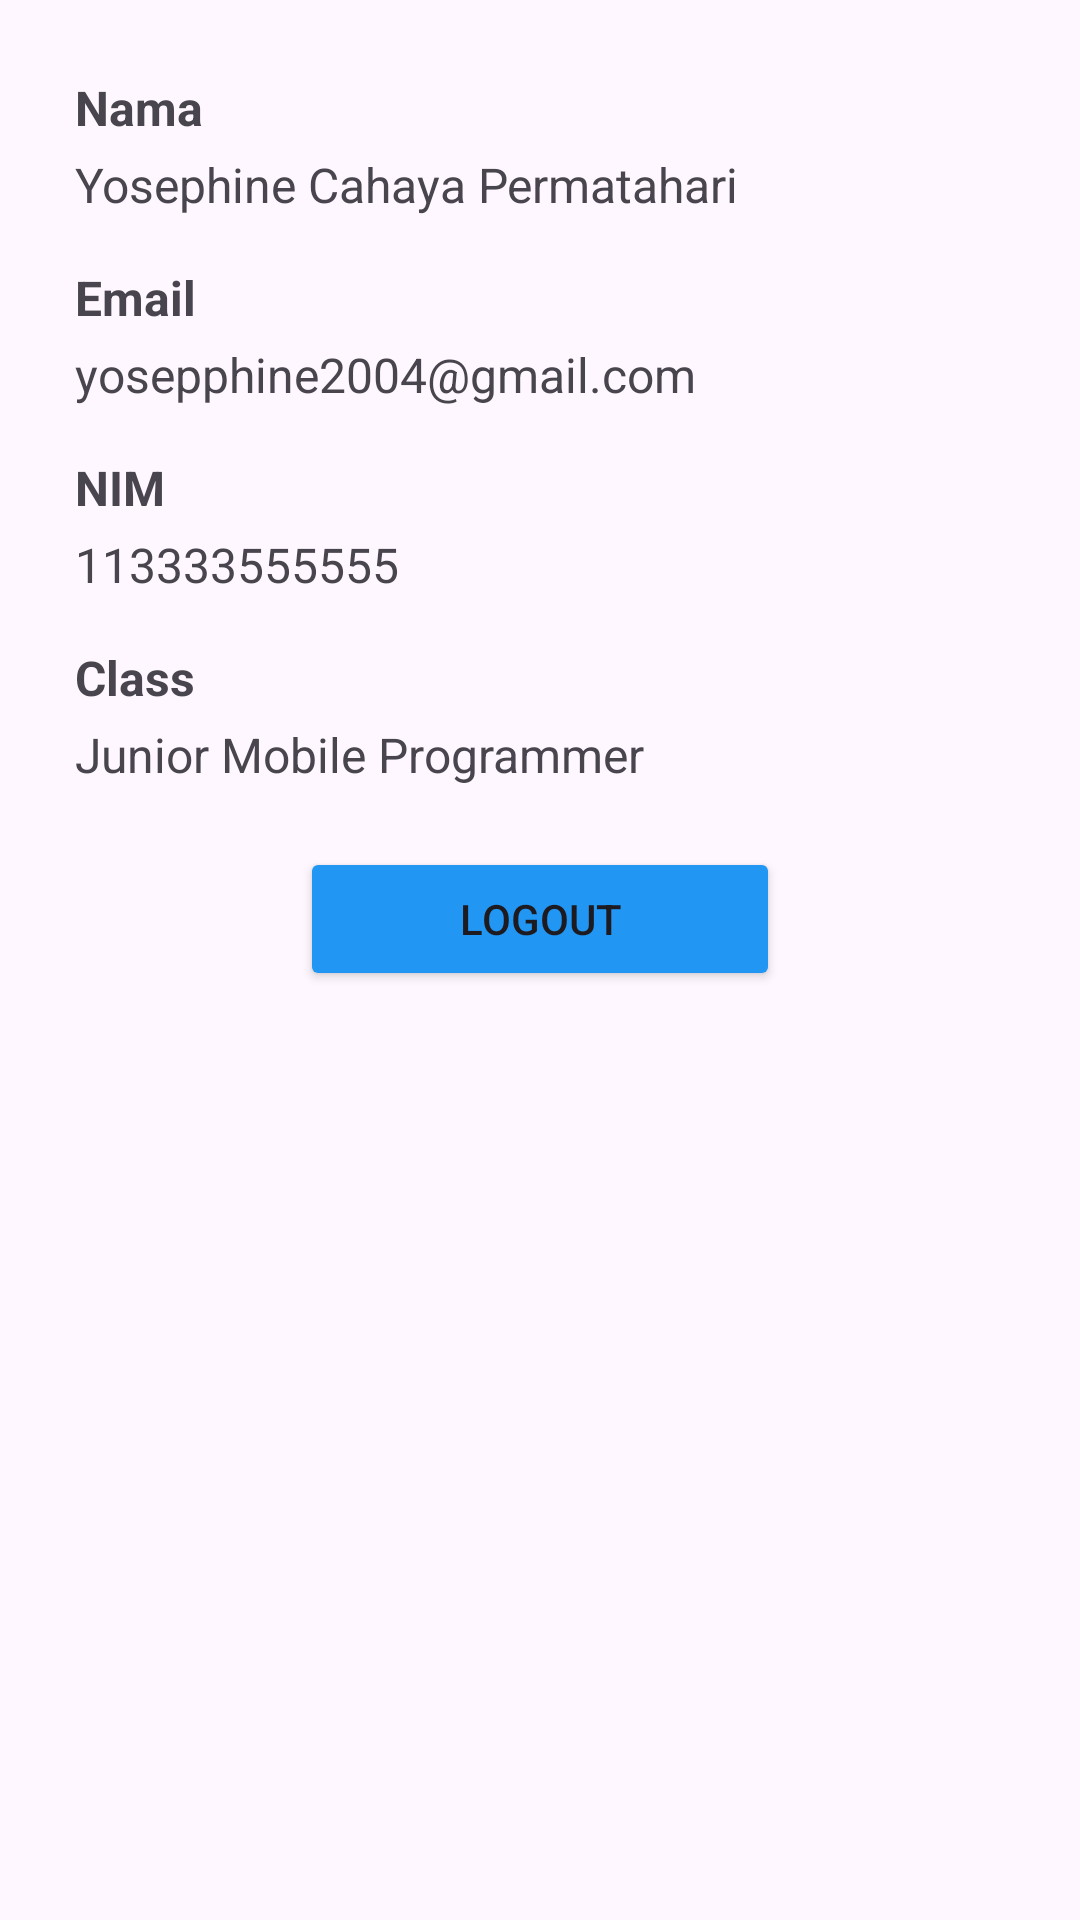

Produce the Android XML layout that renders to this screen, including the resource entries it uses.
<!-- AndroidManifest.xml: application theme Theme.PendataanAlumni -->
<!-- res/layout/fragment_profile.xml -->
<?xml version="1.0" encoding="utf-8"?>
<FrameLayout xmlns:android="http://schemas.android.com/apk/res/android"
    xmlns:tools="http://schemas.android.com/tools"
    android:layout_width="match_parent"
    android:layout_height="match_parent"
    android:padding="25dp"
    tools:context=".ProfileFragment">

    <LinearLayout
        android:layout_width="match_parent"
        android:layout_height="match_parent"
        android:orientation="vertical">

        <TextView
            android:layout_width="wrap_content"
            android:layout_height="wrap_content"
            android:text="Nama"
            android:textSize="16sp"
            android:textStyle="bold"
            android:layout_marginBottom="4dp" />

        <TextView
            android:id="@+id/nama"
            android:layout_width="wrap_content"
            android:layout_height="wrap_content"
            android:text="Yosephine Cahaya Permatahari"
            android:textSize="16sp"
            android:layout_marginBottom="16dp" />

        <TextView
            android:layout_width="wrap_content"
            android:layout_height="wrap_content"
            android:text="Email"
            android:textSize="16sp"
            android:textStyle="bold"
            android:layout_marginBottom="4dp" />

        <TextView
            android:id="@+id/email"
            android:layout_width="wrap_content"
            android:layout_height="wrap_content"
            android:text="yosepphine2004@gmail.com"
            android:textSize="16sp"
            android:layout_marginBottom="16dp" />

        <TextView
            android:layout_width="wrap_content"
            android:layout_height="wrap_content"
            android:text="NIM"
            android:textSize="16sp"
            android:textStyle="bold"
            android:layout_marginBottom="4dp" />

        <TextView
            android:id="@+id/nim"
            android:layout_width="wrap_content"
            android:layout_height="wrap_content"
            android:text="113333555555"
            android:textSize="16sp"
            android:layout_marginBottom="16dp" />

        <TextView
            android:layout_width="wrap_content"
            android:layout_height="wrap_content"
            android:text="Class"
            android:textSize="16sp"
            android:textStyle="bold"
            android:layout_marginBottom="4dp" />

        <TextView
            android:id="@+id/kelas"
            android:layout_width="wrap_content"
            android:layout_height="wrap_content"
            android:text="Junior Mobile Programmer"
            android:textSize="16sp" />

        <Button
            android:id="@+id/buttonLogout"
            android:layout_width="160dp"
            android:layout_height="wrap_content"
            android:layout_marginTop="20dp"
            android:backgroundTint="#2196F3"
            android:layout_gravity="center"
            android:text="LOGOUT" />
    </LinearLayout>
</FrameLayout>
<!-- resources referenced by this layout -->
<resources>
  <style name="Theme.PendataanAlumni" parent="Base.Theme.PendataanAlumni" />
  <style name="Base.Theme.PendataanAlumni" parent="Theme.Material3.DayNight.NoActionBar">
          
          
      </style>
</resources>
